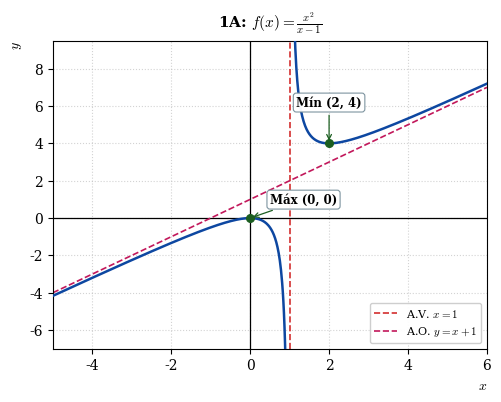
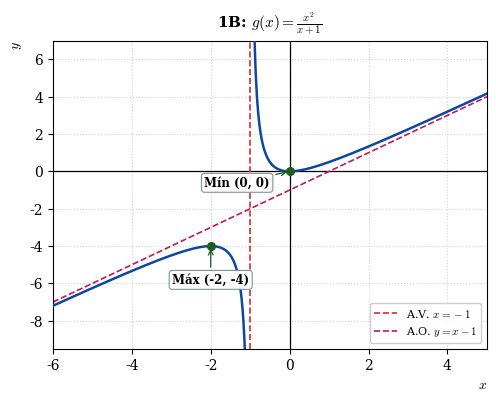
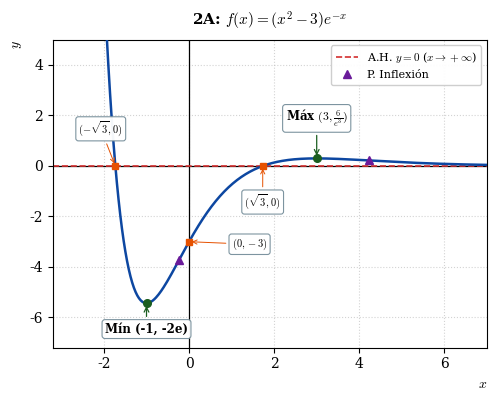
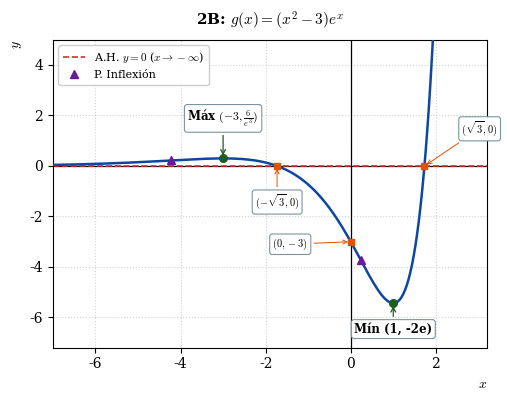

Reproduce these figures in Python, in order.
import matplotlib.pyplot as plt
import numpy as np

plt.rcParams['font.family'] = 'serif'
plt.rcParams['mathtext.fontset'] = 'cm'

bbox_props = dict(boxstyle='round,pad=0.25', facecolor='white', edgecolor='#78909c', alpha=0.96, lw=0.8)

def setup_ax(ax, title, xlim, ylim):
    ax.set_xlim(xlim)
    ax.set_ylim(ylim)
    ax.axhline(0, color='black', lw=0.9, zorder=2)
    ax.axvline(0, color='black', lw=0.9, zorder=2)
    ax.grid(True, linestyle=':', alpha=0.55, zorder=1)
    ax.set_title(title, fontsize=11, fontweight='bold', pad=10)
    ax.set_xlabel(r'$x$', fontsize=10, loc='right')
    ax.set_ylabel(r'$y$', fontsize=10, loc='top')

# ==============================================================================
# FIG 1A: f(x) = x^2 / (x - 1)
# ==============================================================================
fig, ax = plt.subplots(figsize=(5.6, 4.0), dpi=300)
setup_ax(ax, r'1A: $f(x) = \frac{x^2}{x-1}$', (-5, 6), (-7, 9.5))
x1 = np.linspace(-5, 0.93, 400)
x2 = np.linspace(1.07, 6, 400)
ax.plot(x1, x1**2 / (x1 - 1), '#0d47a1', lw=1.8, zorder=3)
ax.plot(x2, x2**2 / (x2 - 1), '#0d47a1', lw=1.8, zorder=3)
ax.axvline(1, color='#d32f2f', linestyle='--', lw=1.2, label=r'A.V. $x=1$')
x_ao = np.linspace(-5, 6, 200)
ax.plot(x_ao, x_ao + 1, '#c2185b', linestyle='--', lw=1.2, label=r'A.O. $y=x+1$')

# Máx (0, 0): In open region (0.5, 0.8) pointing down-left to (0.05, 0.05) - NO intersection!
ax.plot(0, 0, 'o', color='#1b5e20', markersize=5.5, zorder=5)
ax.annotate('Máx (0, 0)', xy=(0, 0), xytext=(0.5, 0.8),
            arrowprops=dict(arrowstyle='->', lw=0.9, color='#1b5e20'),
            fontsize=8.5, fontweight='bold', bbox=bbox_props, zorder=6)

# Mín (2, 4): Inside the bowl, straight above at (2.0, 6.0)
ax.plot(2, 4, 'o', color='#1b5e20', markersize=5.5, zorder=5)
ax.annotate('Mín (2, 4)', xy=(2, 4), xytext=(2.0, 6.0),
            arrowprops=dict(arrowstyle='->', lw=0.9, color='#1b5e20'),
            fontsize=8.5, fontweight='bold', bbox=bbox_props, zorder=6, ha='center')

ax.legend(loc='lower right', fontsize=8, framealpha=0.95)
plt.savefig('fig_1a.pdf', bbox_inches='tight')
plt.savefig('fig_1a.png', bbox_inches='tight')
plt.close()

# ==============================================================================
# FIG 1B: g(x) = x^2 / (x + 1)
# ==============================================================================
fig, ax = plt.subplots(figsize=(5.6, 4.0), dpi=300)
setup_ax(ax, r'1B: $g(x) = \frac{x^2}{x+1}$', (-6, 5), (-9.5, 7))
x1 = np.linspace(-6, -1.07, 400)
x2 = np.linspace(-0.93, 5, 400)
ax.plot(x1, x1**2 / (x1 + 1), '#0d47a1', lw=1.8, zorder=3)
ax.plot(x2, x2**2 / (x2 + 1), '#0d47a1', lw=1.8, zorder=3)
ax.axvline(-1, color='#d32f2f', linestyle='--', lw=1.2, label=r'A.V. $x=-1$')
x_ao = np.linspace(-6, 5, 200)
ax.plot(x_ao, x_ao - 1, '#c2185b', linestyle='--', lw=1.2, label=r'A.O. $y=x-1$')

# Máx (-2, -4): Straight below inside the bowl at (-2.0, -6.0)
ax.plot(-2, -4, 'o', color='#1b5e20', markersize=5.5, zorder=5)
ax.annotate('Máx (-2, -4)', xy=(-2, -4), xytext=(-2.0, -6.0),
            arrowprops=dict(arrowstyle='->', lw=0.9, color='#1b5e20'),
            fontsize=8.5, fontweight='bold', bbox=bbox_props, zorder=6, ha='center')

# Mín (0, 0): In open region (-0.5, -0.8) pointing up-right to (-0.05, -0.05) - NO intersection!
ax.plot(0, 0, 'o', color='#1b5e20', markersize=5.5, zorder=5)
ax.annotate('Mín (0, 0)', xy=(0, 0), xytext=(-0.5, -0.8),
            arrowprops=dict(arrowstyle='->', lw=0.9, color='#1b5e20'),
            fontsize=8.5, fontweight='bold', bbox=bbox_props, zorder=6, ha='right')

ax.legend(loc='lower right', fontsize=8, framealpha=0.95)
plt.savefig('fig_1b.pdf', bbox_inches='tight')
plt.savefig('fig_1b.png', bbox_inches='tight')
plt.close()

# ==============================================================================
# FIG 2A: f(x) = (x^2 - 3)e^{-x}
# ==============================================================================
fig, ax = plt.subplots(figsize=(5.6, 4.0), dpi=300)
setup_ax(ax, r'2A: $f(x) = (x^2 - 3)e^{-x}$', (-3.2, 7), (-7.2, 5.0))
x = np.linspace(-3, 7, 500)
y = (x**2 - 3) * np.exp(-x)
ax.plot(x, y, '#0d47a1', lw=1.8, zorder=3)
ax.axhline(0, color='#d32f2f', linestyle='--', lw=1.2, label=r'A.H. $y=0$ ($x \to +\infty$)')

# Mín (-1, -2e) ~ (-1, -5.44)
ax.plot(-1, -2*np.e, 'o', color='#1b5e20', markersize=5.5, zorder=5)
ax.annotate('Mín (-1, -2e)', xy=(-1, -2*np.e), xytext=(-1.0, -6.6),
            arrowprops=dict(arrowstyle='->', lw=0.9, color='#1b5e20'),
            fontsize=8.5, fontweight='bold', bbox=bbox_props, zorder=6, ha='center')

# Máx (3, 6/e^3) ~ (3, 0.30)
ax.plot(3, 6*np.exp(-3), 'o', color='#1b5e20', markersize=5.5, zorder=5)
ax.annotate(r'Máx $(3, \frac{6}{e^3})$', xy=(3, 6*np.exp(-3)), xytext=(3.0, 1.8),
            arrowprops=dict(arrowstyle='->', lw=0.9, color='#1b5e20'),
            fontsize=8.5, fontweight='bold', bbox=bbox_props, zorder=6, ha='center')

# Cortes con ejes
sqrt3 = np.sqrt(3)
ax.plot([-sqrt3, sqrt3], [0, 0], 's', color='#e65100', markersize=4.5, zorder=5)
ax.annotate(r'$(-\sqrt{3},0)$', xy=(-sqrt3, 0), xytext=(-2.6, 1.3),
            arrowprops=dict(arrowstyle='->', lw=0.7, color='#e65100'),
            fontsize=7.5, bbox=bbox_props, zorder=6)
ax.annotate(r'$(\sqrt{3},0)$', xy=(sqrt3, 0), xytext=(1.73, -1.6),
            arrowprops=dict(arrowstyle='->', lw=0.7, color='#e65100'),
            fontsize=7.5, bbox=bbox_props, zorder=6, ha='center')

ax.plot(0, -3, 's', color='#e65100', markersize=4.5, zorder=5)
ax.annotate(r'$(0,-3)$', xy=(0, -3), xytext=(1.0, -3.2),
            arrowprops=dict(arrowstyle='->', lw=0.7, color='#e65100'),
            fontsize=7.5, bbox=bbox_props, zorder=6)

# Puntos de Inflexión
xi1 = 2 - np.sqrt(5)
yi1 = (xi1**2 - 3)*np.exp(-xi1)
xi2 = 2 + np.sqrt(5)
yi2 = (xi2**2 - 3)*np.exp(-xi2)
ax.plot([xi1, xi2], [yi1, yi2], '^', color='#6a1b9a', markersize=5.5, zorder=5, label='P. Inflexión')

ax.legend(loc='upper right', fontsize=8, framealpha=0.95)
plt.savefig('fig_2a.pdf', bbox_inches='tight')
plt.savefig('fig_2a.png', bbox_inches='tight')
plt.close()

# ==============================================================================
# FIG 2B: g(x) = (x^2 - 3)e^x
# ==============================================================================
fig, ax = plt.subplots(figsize=(5.6, 4.0), dpi=300)
setup_ax(ax, r'2B: $g(x) = (x^2 - 3)e^{x}$', (-7, 3.2), (-7.2, 5.0))
x = np.linspace(-7, 3, 500)
y = (x**2 - 3) * np.exp(x)
ax.plot(x, y, '#0d47a1', lw=1.8, zorder=3)
ax.axhline(0, color='#d32f2f', linestyle='--', lw=1.2, label=r'A.H. $y=0$ ($x \to -\infty$)')

# Mín (1, -2e) ~ (1, -5.44)
ax.plot(1, -2*np.e, 'o', color='#1b5e20', markersize=5.5, zorder=5)
ax.annotate('Mín (1, -2e)', xy=(1, -2*np.e), xytext=(1.0, -6.6),
            arrowprops=dict(arrowstyle='->', lw=0.9, color='#1b5e20'),
            fontsize=8.5, fontweight='bold', bbox=bbox_props, zorder=6, ha='center')

# Máx (-3, 6/e^3) ~ (-3, 0.30)
ax.plot(-3, 6*np.exp(-3), 'o', color='#1b5e20', markersize=5.5, zorder=5)
ax.annotate(r'Máx $(-3, \frac{6}{e^3})$', xy=(-3, 6*np.exp(-3)), xytext=(-3.0, 1.8),
            arrowprops=dict(arrowstyle='->', lw=0.9, color='#1b5e20'),
            fontsize=8.5, fontweight='bold', bbox=bbox_props, zorder=6, ha='center')

# Cortes con ejes
ax.plot([-sqrt3, sqrt3], [0, 0], 's', color='#e65100', markersize=4.5, zorder=5)
ax.annotate(r'$(-\sqrt{3},0)$', xy=(-sqrt3, 0), xytext=(-1.73, -1.6),
            arrowprops=dict(arrowstyle='->', lw=0.7, color='#e65100'),
            fontsize=7.5, bbox=bbox_props, zorder=6, ha='center')
ax.annotate(r'$(\sqrt{3},0)$', xy=(sqrt3, 0), xytext=(2.6, 1.3),
            arrowprops=dict(arrowstyle='->', lw=0.7, color='#e65100'),
            fontsize=7.5, bbox=bbox_props, zorder=6)

ax.plot(0, -3, 's', color='#e65100', markersize=4.5, zorder=5)
ax.annotate(r'$(0,-3)$', xy=(0, -3), xytext=(-1.0, -3.2),
            arrowprops=dict(arrowstyle='->', lw=0.7, color='#e65100'),
            fontsize=7.5, bbox=bbox_props, zorder=6, ha='right')

# Puntos de Inflexión
xi1_b = -2 - np.sqrt(5)
yi1_b = (xi1_b**2 - 3)*np.exp(xi1_b)
xi2_b = -2 + np.sqrt(5)
yi2_b = (xi2_b**2 - 3)*np.exp(xi2_b)
ax.plot([xi1_b, xi2_b], [yi1_b, yi2_b], '^', color='#6a1b9a', markersize=5.5, zorder=5, label='P. Inflexión')

ax.legend(loc='upper left', fontsize=8, framealpha=0.95)
plt.savefig('fig_2b.pdf', bbox_inches='tight')
plt.savefig('fig_2b.png', bbox_inches='tight')
plt.close()

print('ALL_FIGURES_PERFECT')
